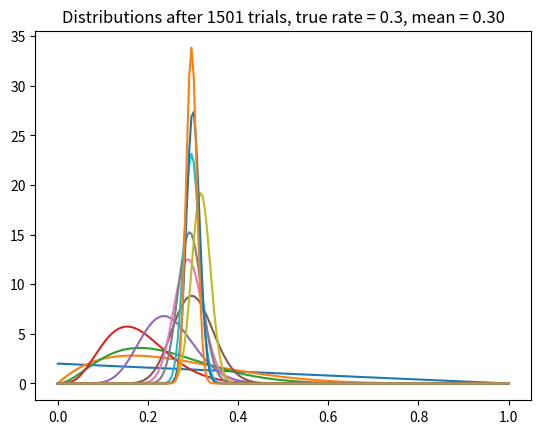

Reproduce this figure in Python.
# Note: you may need to update your version of future
# sudo pip install -U future


import numpy as np
import matplotlib.pyplot as plt
from scipy.stats import beta


def plot(a, b, trial, ctr):
    x = np.linspace(0, 1, 200)
    y = beta.pdf(x, a, b)
    mean = float(a) / (a + b)
    plt.plot(x, y)
    plt.title("Distributions after %s trials, true rate = %.1f, mean = %.2f" % (
        trial, ctr, mean))
    plt.show()


true_ctr = 0.3
a, b = 1, 1  # beta parameters
show = [0, 5, 10, 25, 50, 100, 200, 300, 500, 700, 1000, 1500]
for t in range(1501):
    coin_toss_result = (np.random.random() < true_ctr)
    if coin_toss_result:
        a += 1
    else:
        b += 1

    if t in show:
        plot(a, b, t+1, true_ctr)
